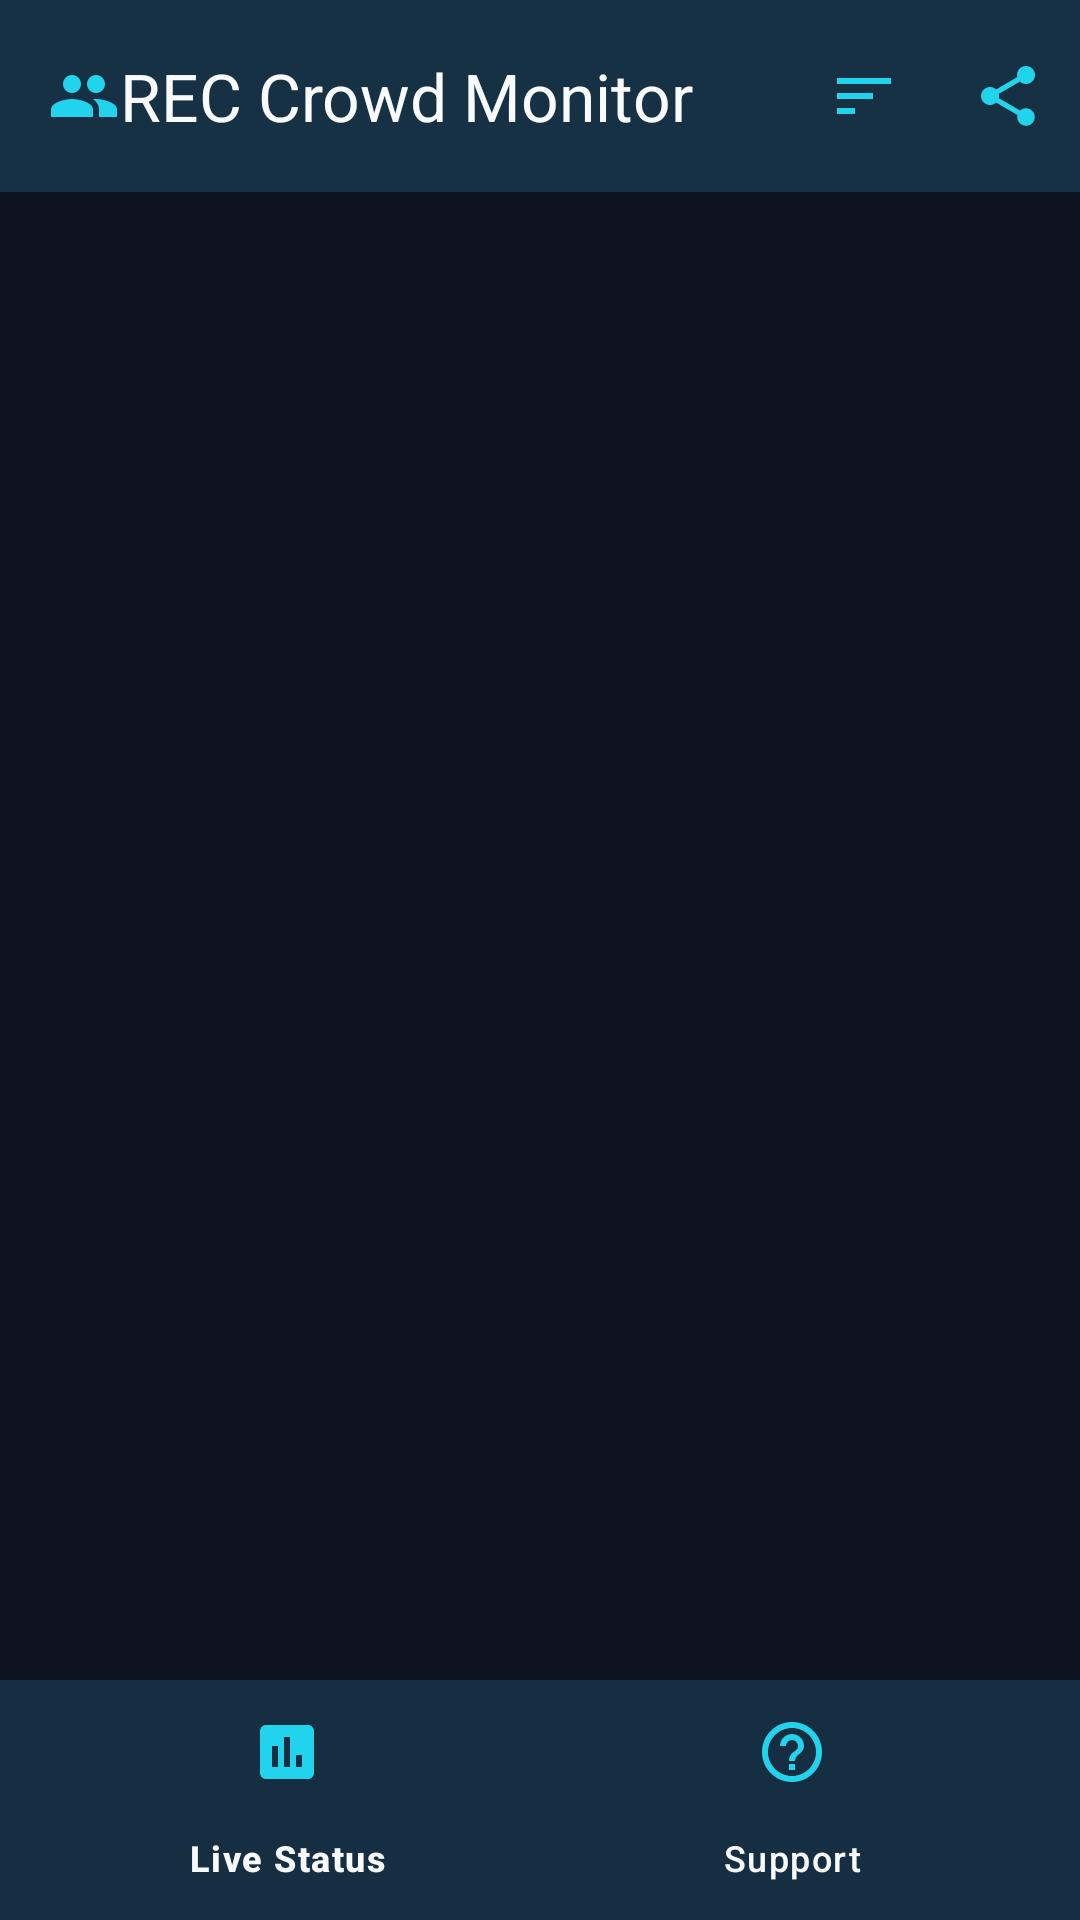

Reconstruct the res/layout file that produces this screen, plus the resources it refers to.
<!-- AndroidManifest.xml: activity theme Theme.RECCrowdMonitor -->
<!-- res/layout/activity_main.xml -->
<?xml version="1.0" encoding="utf-8"?>
<LinearLayout xmlns:android="http://schemas.android.com/apk/res/android"
    xmlns:app="http://schemas.android.com/apk/res-auto"
    android:layout_width="match_parent"
    android:layout_height="match_parent"
    android:orientation="vertical">

    
    <com.google.android.material.appbar.MaterialToolbar
        android:id="@+id/top_app_bar"
        android:layout_width="match_parent"
        android:layout_height="?attr/actionBarSize"
        android:background="?attr/colorSurface"
        android:elevation="4dp"
        app:logo="@drawable/ic_people_crowd"
        app:menu="@menu/top_app_bar_menu"
        app:title="@string/app_name"
        app:titleTextColor="?attr/colorOnSurface" />

    
    <LinearLayout
        android:id="@+id/banner_offline"
        android:layout_width="match_parent"
        android:layout_height="wrap_content"
        android:background="@color/status_amber_bg"
        android:gravity="center_vertical"
        android:orientation="horizontal"
        android:padding="10dp"
        android:visibility="gone">

        <ImageView
            android:layout_width="20dp"
            android:layout_height="20dp"
            android:contentDescription="@string/offline_label"
            android:src="@drawable/ic_warning" />

        <TextView
            android:id="@+id/tv_offline_message"
            android:layout_width="0dp"
            android:layout_height="wrap_content"
            android:layout_marginStart="10dp"
            android:layout_weight="1"
            android:text="@string/offline_label"
            android:textColor="@color/status_amber"
            android:textSize="13sp"
            android:textStyle="bold" />
    </LinearLayout>

    
    <FrameLayout
        android:id="@+id/fragment_container"
        android:layout_width="match_parent"
        android:layout_height="0dp"
        android:layout_weight="1" />

    
    <com.google.android.material.bottomnavigation.BottomNavigationView
        android:id="@+id/bottom_navigation"
        android:layout_width="match_parent"
        android:layout_height="wrap_content"
        android:background="?attr/colorSurface"
        app:itemIconTint="@color/accent_cyan"
        app:itemTextColor="@color/text_primary_dark"
        app:menu="@menu/bottom_nav_menu" />

</LinearLayout>
<!-- resources referenced by this layout -->
<resources>
  <color name="accent_cyan">#22D3EE</color>
  <color name="status_amber">#F59E0B</color>
  <color name="status_amber_bg">#3D2D10</color>
  <color name="text_primary_dark">#F8FAFC</color>
  <!-- drawable ic_people_crowd (drawable) -->
  <?xml version="1.0" encoding="utf-8"?>
  <vector xmlns:android="http://schemas.android.com/apk/res/android"
      android:width="24dp"
      android:height="24dp"
      android:viewportWidth="24"
      android:viewportHeight="24">
      <path
          android:fillColor="#22D3EE"
          android:pathData="M16,11 C17.66,11 18.99,9.66 18.99,8 C18.99,6.34 17.66,5 16,5 C14.34,5 13,6.34 13,8 C13,9.66 14.34,11 16,11 Z M8,11 C9.66,11 10.99,9.66 10.99,8 C10.99,6.34 9.66,5 8,5 C6.34,5 5,6.34 5,8 C5,9.66 6.34,11 8,11 Z M8,13 C5.67,13 1,14.17 1,16.5 V19 H15 V16.5 C15,14.17 10.33,13 8,13 Z M16,13 C15.71,13 15.38,13.02 15.03,13.05 C16.19,13.89 17,15.02 17,16.5 V19 H23 V16.5 C23,14.17 18.33,13 16,13 Z" />
  </vector>
  <!-- drawable ic_warning (drawable) -->
  <?xml version="1.0" encoding="utf-8"?>
  <vector xmlns:android="http://schemas.android.com/apk/res/android"
      android:width="24dp"
      android:height="24dp"
      android:viewportWidth="24"
      android:viewportHeight="24">
      <path
          android:fillColor="#F59E0B"
          android:pathData="M1,21 H23 L12,2 L1,21 Z M13,18 H11 V16 H13 V18 Z M13,14 H11 V10 H13 V14 Z" />
  </vector>
  <string name="app_name">REC Crowd Monitor</string>
  <string name="offline_label">Offline - showing last known data</string>
  <style name="Theme.RECCrowdMonitor" parent="Theme.Material3.DayNight.NoActionBar">
          
          <item name="colorPrimary">@color/accent_cyan</item>
          <item name="colorOnPrimary">@color/bg_navy_dark</item>
          <item name="colorPrimaryContainer">@color/accent_cyan_light_bg</item>
          <item name="colorOnPrimaryContainer">@color/accent_cyan</item>
          
          
          <item name="colorSecondary">@color/accent_cyan</item>
          <item name="colorOnSecondary">@color/bg_navy_dark</item>
          <item name="android:colorBackground">@color/bg_navy_dark</item>
          <item name="colorSurface">@color/surface_navy_dark</item>
          <item name="colorOnSurface">@color/text_primary_dark</item>
          <item name="colorOnSurfaceVariant">@color/text_secondary_dark</item>
  
          
          <item name="android:statusBarColor">@color/bg_navy_dark</item>
          <item name="android:navigationBarColor">@color/surface_navy_dark</item>
          <item name="android:windowLightStatusBar">false</item>
      </style>
  <color name="bg_navy_dark">#0B1220</color>
  <color name="accent_cyan_light_bg">#102E3C</color>
  <color name="surface_navy_dark">#152033</color>
  <color name="text_secondary_dark">#94A3B8</color>
</resources>
